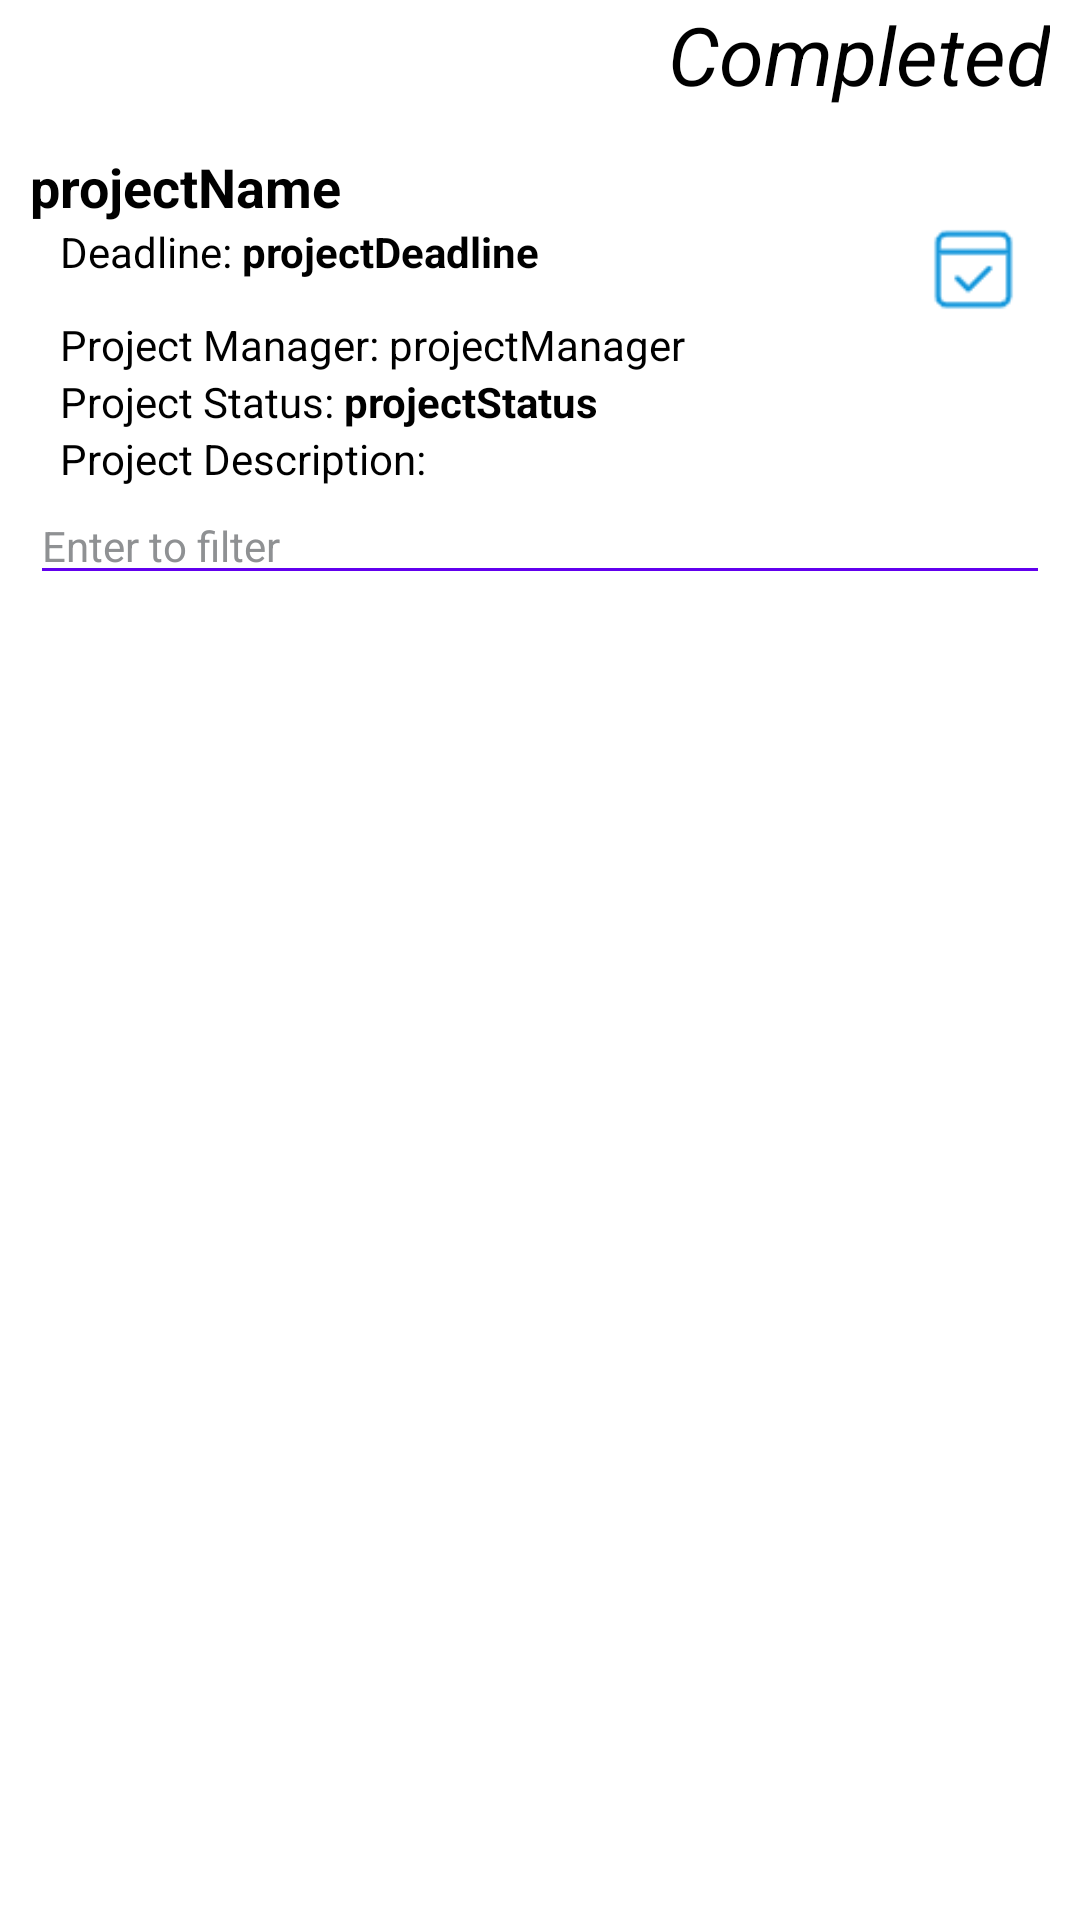

Reconstruct the res/layout file that produces this screen, plus the resources it refers to.
<!-- AndroidManifest.xml: application theme Theme.AppCompat.NoActionBar -->
<!-- res/layout/activity_task_manager.xml -->
<?xml version="1.0" encoding="utf-8"?>
<androidx.coordinatorlayout.widget.CoordinatorLayout
    xmlns:android="http://schemas.android.com/apk/res/android"
    xmlns:app="http://schemas.android.com/apk/res-auto"
    xmlns:tools="http://schemas.android.com/tools"
    android:layout_width="match_parent"
    android:layout_height="match_parent"
    android:background="@color/white">

    <RelativeLayout
        android:id="@+id/relativeLayout"
        android:layout_width="match_parent"
        android:layout_height="match_parent">
    </RelativeLayout>

    <LinearLayout
        android:layout_width="match_parent"
        android:layout_height="wrap_content"
        android:orientation="vertical"
        app:layout_anchorGravity="center">

        <androidx.constraintlayout.widget.ConstraintLayout
            android:layout_width="match_parent"
            android:layout_height="wrap_content"
            android:orientation="horizontal">

            <ImageButton
                android:id="@+id/btn_task_back"
                android:layout_width="50dp"
                android:layout_height="50dp"
                android:background="@color/white"
                android:src="@drawable/back_blk"
                app:layout_constraintStart_toStartOf="parent"
                app:layout_constraintTop_toTopOf="parent" />

            <TextView
                android:id="@+id/txt_num_com"
                android:layout_width="wrap_content"
                android:layout_height="wrap_content"
                android:paddingEnd="10dp"
                android:text="Completed"
                android:textColor="@color/black"
                android:textSize="27sp"
                android:textStyle="italic"
                app:layout_constraintEnd_toEndOf="parent"
                app:layout_constraintTop_toTopOf="parent" />

        </androidx.constraintlayout.widget.ConstraintLayout>



        <TextView
            android:id="@+id/projectName"
            android:layout_width="wrap_content"
            android:layout_height="wrap_content"
            android:layout_marginStart="10dp"
            android:text="@string/projectName"
            android:textColor="@color/black"
            android:textSize="18sp"
            android:textStyle="bold" />

        <LinearLayout
            android:layout_width="wrap_content"
            android:layout_height="wrap_content"
            android:paddingStart="10dp"

            android:orientation="horizontal">

            <TextView
                android:id="@+id/Deadline"
                android:layout_width="wrap_content"
                android:layout_height="wrap_content"
                android:layout_marginStart="10dp"
                android:text="Deadline: "
                android:textColor="@color/black"
                android:textSize="14sp" />

            <TextView
                android:id="@+id/projectDeadline"
                android:layout_width="wrap_content"
                android:layout_height="wrap_content"
                android:text="@string/projectDeadline"
                android:textColor="@color/black"
                android:textSize="14sp"
                android:textStyle="bold" />

            <ImageView
                android:id="@+id/ProjectImage1"
                android:layout_width="29dp"
                android:layout_height="31dp"
                android:layout_marginStart="130dp"
                android:layout_marginTop="0dp"
                android:layout_marginEnd="28dp"
                app:layout_constraintEnd_toEndOf="parent"
                app:layout_constraintTop_toTopOf="parent"
                app:srcCompat="@drawable/completed_1" />
        </LinearLayout>

        <LinearLayout
            android:layout_width="wrap_content"
            android:layout_height="wrap_content"
            android:paddingStart="10dp"

            android:orientation="horizontal">

            <TextView
                android:id="@+id/Manager"
                android:layout_width="wrap_content"
                android:layout_height="wrap_content"
                android:layout_marginStart="10dp"
                android:text="Project Manager: "
                android:textColor="@color/black"
                android:textSize="14sp" />

            <TextView
                android:id="@+id/projectManager"
                android:layout_width="wrap_content"
                android:layout_height="wrap_content"
                android:text="@string/projectManager"
                android:textColor="@color/black"
                android:textSize="14sp" />
        </LinearLayout>

        <LinearLayout
            android:layout_width="wrap_content"
            android:layout_height="wrap_content"
            android:paddingStart="10dp"

            android:orientation="horizontal">

            <TextView
                android:id="@+id/Status"
                android:layout_width="wrap_content"
                android:layout_height="wrap_content"
                android:layout_marginStart="10dp"
                android:text="Project Status: "
                android:textColor="@color/black"
                android:textSize="14sp" />

            <TextView
                android:id="@+id/projectStatus"
                android:layout_width="wrap_content"
                android:layout_height="wrap_content"
                android:text="@string/projectStatus"
                android:textColor="@color/black"
                android:textSize="14sp"
                android:textStyle="bold" />
        </LinearLayout>

        <LinearLayout
            android:layout_width="wrap_content"
            android:layout_height="wrap_content"
            android:paddingStart="10dp"

            android:orientation="horizontal">

            <TextView
                android:layout_width="wrap_content"
                android:layout_height="wrap_content"
                android:layout_marginStart="10dp"
                android:text="Project Description: "
                android:textColor="@color/black"
                android:textSize="14sp" />

            <TextView
                android:id="@+id/projectDescription"
                android:layout_width="wrap_content"
                android:layout_height="wrap_content"
                android:textColor="@color/black"
                android:textSize="14sp"
                tools:text="projectDescription" />
        </LinearLayout>

        <EditText
            android:id="@+id/filterSearch"
            android:layout_width="match_parent"
            android:layout_height="wrap_content"
            android:layout_marginStart="10dp"
            android:layout_marginEnd="10dp"
            android:autofillHints="Enter to filter"
            android:hint="Enter to filter"
            android:backgroundTint="@color/purple_500"
            android:inputType="text"
            android:textColor="@color/black"
            android:textColorHint="@color/material_dynamic_neutral60"
            android:textSize="14sp"
            app:layout_constraintEnd_toEndOf="parent"
            app:layout_constraintHorizontal_bias="0.496"
            app:layout_constraintStart_toStartOf="parent"
            app:layout_constraintTop_toTopOf="parent" />

        <ListView
            android:id="@+id/listview"
            android:layout_width="match_parent"
            android:layout_height="match_parent"
            android:layout_marginStart="10dp"
            android:layout_marginEnd="10dp"
            android:clickable="true"
            android:paddingStart="10dp"
            tools:listitem="@layout/task_list" />

    </LinearLayout>
</androidx.coordinatorlayout.widget.CoordinatorLayout>
<!-- res/layout/task_list.xml (included above) -->
<?xml version="1.0" encoding="utf-8"?>
<LinearLayout xmlns:android="http://schemas.android.com/apk/res/android"
    xmlns:app="http://schemas.android.com/apk/res-auto"
    xmlns:tools="http://schemas.android.com/tools"
    android:orientation="vertical"
    android:layout_width="match_parent"
    android:layout_height="match_parent">

    <androidx.constraintlayout.widget.ConstraintLayout
        android:layout_width="match_parent"
        android:layout_height="match_parent">

        <LinearLayout
            android:id="@+id/linearLayout"
            android:layout_width="match_parent"
            android:layout_height="wrap_content"
            android:layout_marginHorizontal="0dp"
            android:orientation="vertical"
            app:layout_constraintEnd_toEndOf="parent"
            app:layout_constraintStart_toStartOf="parent"
            app:layout_constraintTop_toTopOf="parent">

            <TextView
                android:id="@+id/taskName"
                android:layout_width="wrap_content"
                android:layout_height="wrap_content"
                android:layout_marginStart="5dp"
                android:text="@string/taskName"
                android:textAlignment="textStart"
                android:textColor="@color/black"
                android:textSize="16sp"
                android:textStyle="bold" />

            <LinearLayout
                android:layout_width="wrap_content"
                android:layout_height="wrap_content"
                android:orientation="horizontal">

                <TextView
                    android:id="@+id/TaskMember"
                    android:layout_width="wrap_content"
                    android:layout_height="wrap_content"
                    android:layout_marginStart="5dp"
                    android:text="Team Member: "
                    android:textColor="@color/black"
                    android:textSize="14sp" />

                <TextView
                    android:id="@+id/taskMember"
                    android:layout_width="wrap_content"
                    android:layout_height="wrap_content"
                    android:layout_marginStart="0dp"
                    android:text="@string/taskMember"
                    android:textAlignment="center"
                    android:textColor="@color/black"
                    android:textSize="14sp" />
            </LinearLayout>

            <LinearLayout
                android:layout_width="wrap_content"
                android:layout_height="wrap_content"
                android:orientation="horizontal">

                <TextView
                    android:id="@+id/TaskDeadline"
                    android:layout_width="wrap_content"
                    android:layout_height="wrap_content"
                    android:layout_marginStart="5dp"
                    android:text="Deadline: "
                    android:textColor="@color/black"
                    android:textSize="14sp" />

                <TextView
                    android:id="@+id/taskDeadline"
                    android:layout_width="wrap_content"
                    android:layout_height="wrap_content"
                    android:layout_marginStart="0dp"
                    android:text="@string/taskDeadline"
                    android:textAlignment="center"
                    android:textColor="@color/black"
                    android:textSize="14sp"
                    android:textStyle="bold" />

            </LinearLayout>
        </LinearLayout>

        <ToggleButton
            android:id="@+id/taskStatus"
            android:layout_width="85dp"
            android:layout_height="37dp"
            android:layout_marginTop="8dp"
            android:layout_marginEnd="16dp"
            android:layout_marginBottom="8dp"
            android:background="@drawable/linear_layout_border"
            android:textAlignment="center"
            android:textAppearance="@style/TextAppearance.AppCompat.Body2"
            android:textOff="Assigned"
            android:textOn="Completed"
            android:textSize="13sp"
            android:textStyle="bold|italic"
            app:layout_constraintBottom_toBottomOf="@+id/linearLayout"
            app:layout_constraintEnd_toEndOf="parent"
            app:layout_constraintTop_toTopOf="parent" />
    </androidx.constraintlayout.widget.ConstraintLayout>


</LinearLayout>
<!-- resources referenced by this layout -->
<resources>
  <color name="black">#FF000000</color>
  <color name="purple_500">#FF6200EE</color>
  <color name="white">#FFFFFFFF</color>
  <!-- drawable completed_1: png bitmap (drawable, 726 bytes) -->
  <!-- drawable linear_layout_border (drawable) -->
  <?xml version="1.0" encoding="utf-8"?>
  <shape xmlns:android="http://schemas.android.com/apk/res/android" >
  
      <solid android:color="@color/white"
             android:background="@android:color/transparent" />
  
      <stroke
          android:width="1dp"
          android:color="#d3d3d3" />
  
      <padding
          android:bottom="3dp"
          android:left="3dp"
          android:right="3dp"
          android:top="3dp" />
  
      <corners android:radius="10dp" />
  
  </shape>
  <string name="projectDeadline">projectDeadline</string>
  <string name="projectManager">projectManager</string>
  <string name="projectName">projectName</string>
  <string name="projectStatus">projectStatus</string>
  <string name="taskDeadline">taskDeadline</string>
  <string name="taskMember">taskMember</string>
  <string name="taskName">taskName</string>
</resources>
